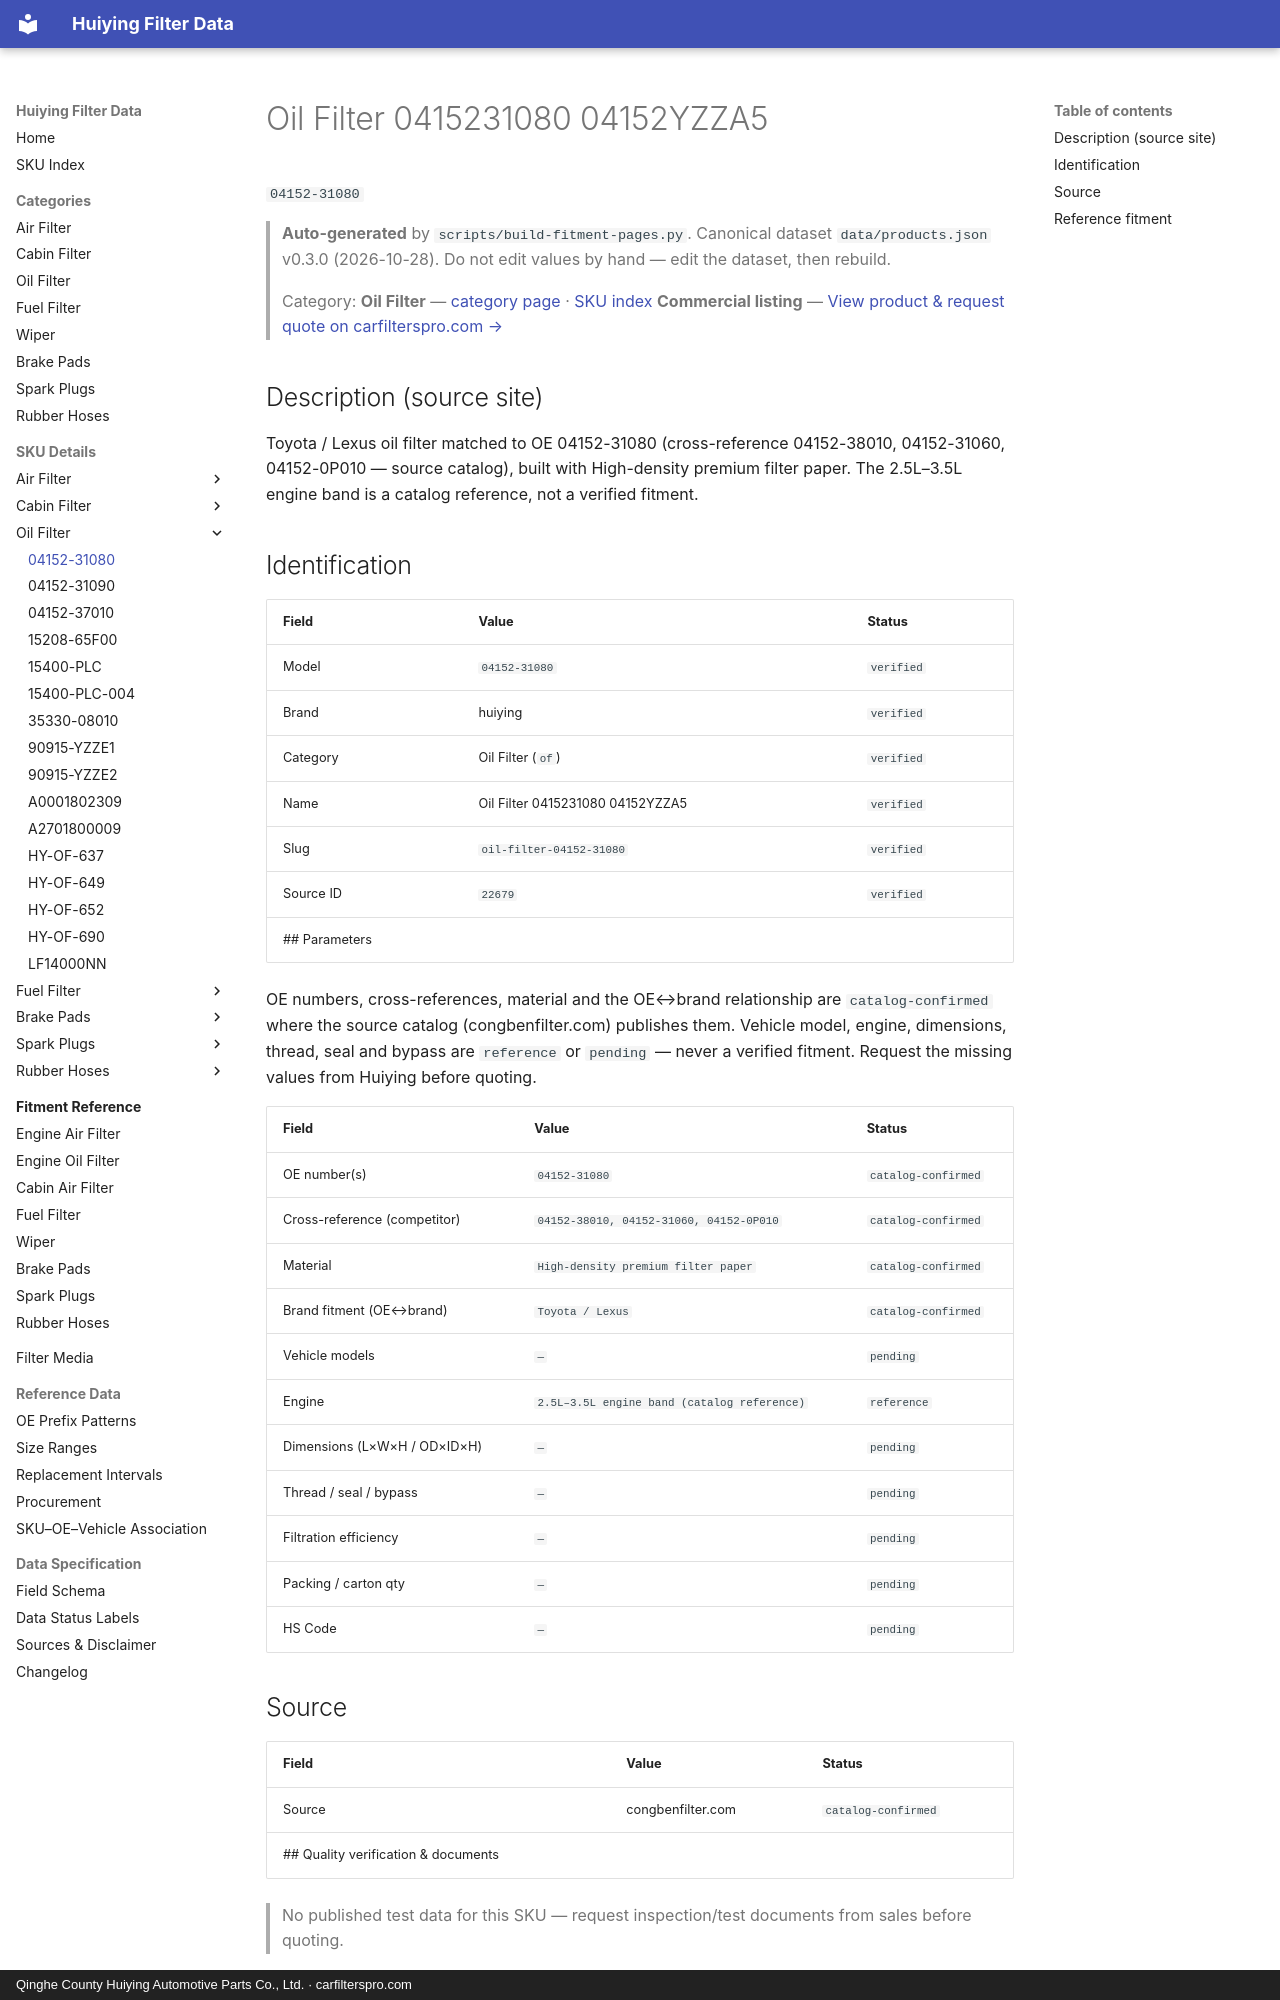

repository: martinxionbiotech-max/data.huiying · page: products/04152-31080/index.html · generator: mkdocs · copyright: Qinghe County Huiying Automotive Parts Co., Ltd. · carfilterspro.com

# Oil Filter 0415231080 04152YZZA5

`04152-31080`

> **Auto-generated** by `scripts/build-fitment-pages.py`. Canonical dataset `data/products.json` v0.3.0 (2026-10-28). Do not edit values by hand — edit the dataset, then rebuild.

> Category: **Oil Filter** — [category page](oil-filter.md) · [SKU index](index.md)
> **Commercial listing** — [View product &amp; request quote on carfilterspro.com →](https://carfilterspro.com/products/oil-filter/)

## Description (source site)

Toyota / Lexus oil filter matched to OE 04152-31080 (cross-reference 04152-38010, 04152-31060, 04152-0P010 — source catalog), built with High-density premium filter paper. The 2.5L–3.5L engine band is a catalog reference, not a verified fitment.

## Identification

| Field | Value | Status |
|---|---|---|
| Model | `04152-31080` | `verified` |
| Brand | huiying | `verified` |
| Category | Oil Filter (`of`) | `verified` |
| Name | Oil Filter 0415231080 04152YZZA5 | `verified` |
| Slug | `oil-filter-04152-31080` | `verified` |
| Source ID | `22679` | `verified` |
## Parameters

OE numbers, cross-references, material and the OE↔brand relationship are `catalog-confirmed` where the source catalog (congbenfilter.com) publishes them. Vehicle model, engine, dimensions, thread, seal and bypass are `reference` or `pending` — never a verified fitment. Request the missing values from Huiying before quoting.

| Field | Value | Status |
|---|---|---|
| OE number(s) | `04152-31080` | `catalog-confirmed` |
| Cross-reference (competitor) | `04152-38010, 04152-31060, 04152-0P010` | `catalog-confirmed` |
| Material | `High-density premium filter paper` | `catalog-confirmed` |
| Brand fitment (OE↔brand) | `Toyota / Lexus` | `catalog-confirmed` |
| Vehicle models | `—` | `pending` |
| Engine | `2.5L–3.5L engine band (catalog reference)` | `reference` |
| Dimensions (L×W×H / OD×ID×H) | `—` | `pending` |
| Thread / seal / bypass | `—` | `pending` |
| Filtration efficiency | `—` | `pending` |
| Packing / carton qty | `—` | `pending` |
| HS Code | `—` | `pending` |

## Source

| Field | Value | Status |
|---|---|---|
| Source | congbenfilter.com | `catalog-confirmed` |
